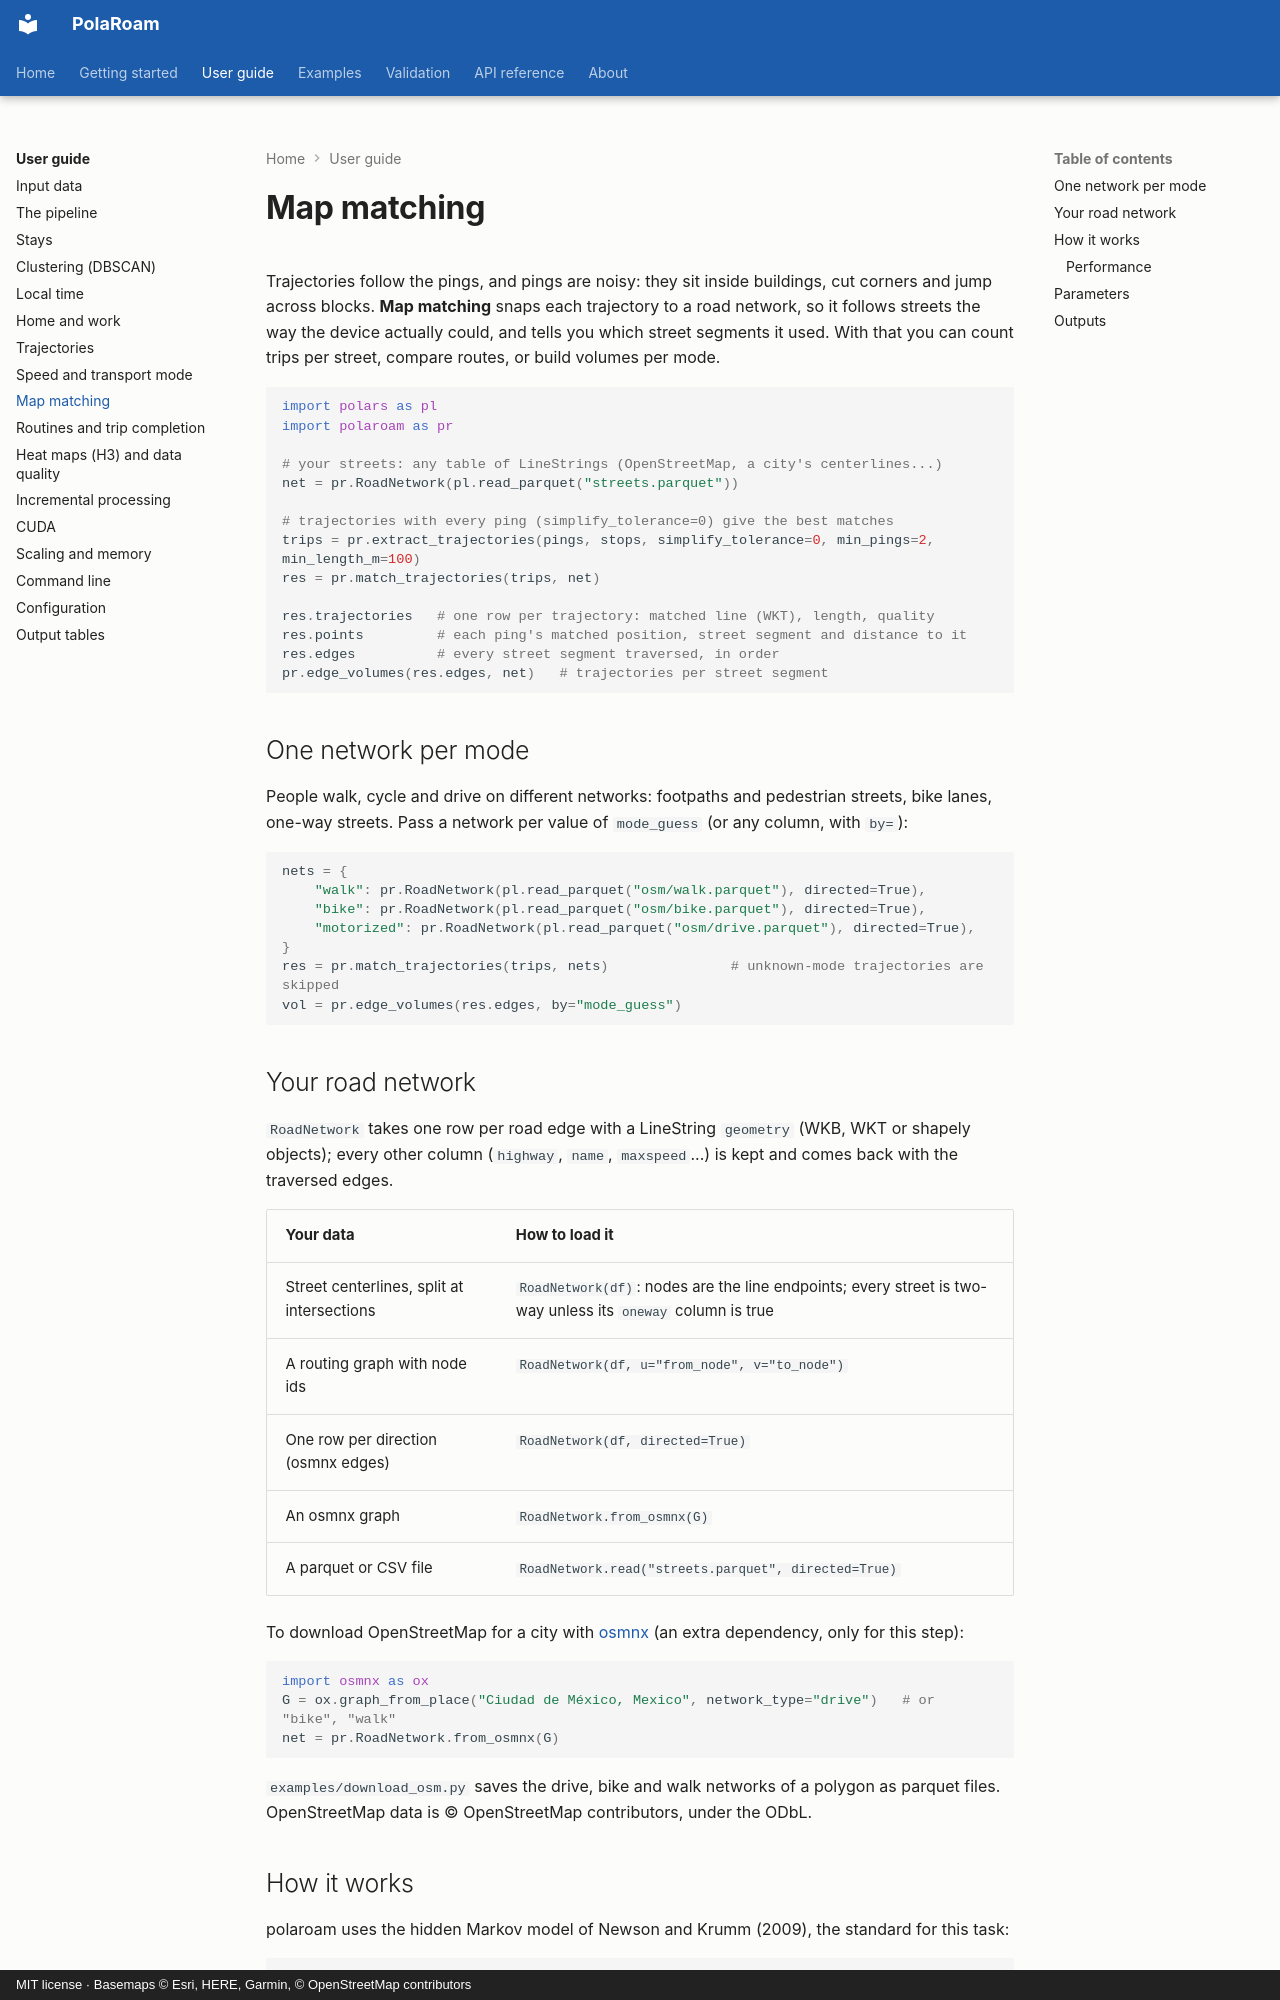

repository: ollin18/polaroam · page: guide/map-matching/index.html · generator: mkdocs · copyright: MIT license · Basemaps © Esri, HERE, Garmin, © OpenStreetMap contributors

# Map matching

Trajectories follow the pings, and pings are noisy: they sit inside buildings, cut corners and
jump across blocks. **Map matching** snaps each trajectory to a road network, so it follows
streets the way the device actually could, and tells you which street segments it used. With
that you can count trips per street, compare routes, or build volumes per mode.

```python
import polars as pl
import polaroam as pr

# your streets: any table of LineStrings (OpenStreetMap, a city's centerlines...)
net = pr.RoadNetwork(pl.read_parquet("streets.parquet"))

# trajectories with every ping (simplify_tolerance=0) give the best matches
trips = pr.extract_trajectories(pings, stops, simplify_tolerance=0, min_pings=2, min_length_m=100)
res = pr.match_trajectories(trips, net)

res.trajectories   # one row per trajectory: matched line (WKT), length, quality
res.points         # each ping's matched position, street segment and distance to it
res.edges          # every street segment traversed, in order
pr.edge_volumes(res.edges, net)   # trajectories per street segment
```

## One network per mode

People walk, cycle and drive on different networks: footpaths and pedestrian streets, bike
lanes, one-way streets. Pass a network per value of `mode_guess` (or any column, with `by=`):

```python
nets = {
    "walk": pr.RoadNetwork(pl.read_parquet("osm/walk.parquet"), directed=True),
    "bike": pr.RoadNetwork(pl.read_parquet("osm/bike.parquet"), directed=True),
    "motorized": pr.RoadNetwork(pl.read_parquet("osm/drive.parquet"), directed=True),
}
res = pr.match_trajectories(trips, nets)               # unknown-mode trajectories are skipped
vol = pr.edge_volumes(res.edges, by="mode_guess")
```

## Your road network

`RoadNetwork` takes one row per road edge with a LineString `geometry` (WKB, WKT or shapely
objects); every other column (`highway`, `name`, `maxspeed`...) is kept and comes back with the
traversed edges.

| Your data | How to load it |
|---|---|
| Street centerlines, split at intersections | `RoadNetwork(df)`: nodes are the line endpoints; every street is two-way unless its `oneway` column is true |
| A routing graph with node ids | `RoadNetwork(df, u="from_node", v="to_node")` |
| One row per direction (osmnx edges) | `RoadNetwork(df, directed=True)` |
| An osmnx graph | `RoadNetwork.from_osmnx(G)` |
| A parquet or CSV file | `RoadNetwork.read("streets.parquet", directed=True)` |

To download OpenStreetMap for a city with [osmnx](https://osmnx.readthedocs.io) (an extra
dependency, only for this step):

```python
import osmnx as ox
G = ox.graph_from_place("Ciudad de México, Mexico", network_type="drive")   # or "bike", "walk"
net = pr.RoadNetwork.from_osmnx(G)
```

`examples/download_osm.py` saves the drive, bike and walk networks of a polygon as parquet
files. OpenStreetMap data is © OpenStreetMap contributors, under the ODbL.
